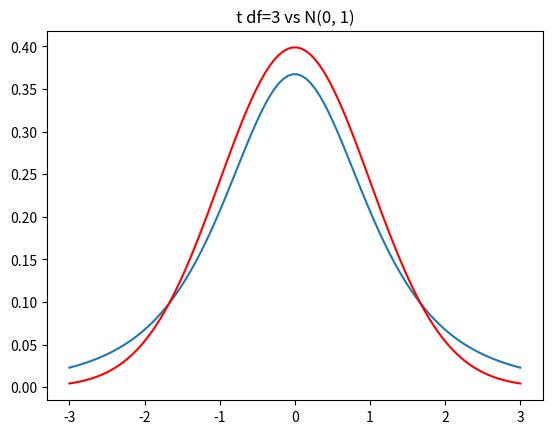

Recreate this plot in Python.
import numpy as np
import matplotlib.pyplot as plt
from scipy.stats import uniform
# U(3, 7)
# 실제 모분산: 1.33333
uniform(loc=3, scale=4).var()

n=20
x=uniform.rvs(size=n, loc=3, scale=4)
x_bar=np.mean(x)

# 95% 신뢰구간은 계산해보세요!
# (4.034, 5.046)
# (4.471, 5.483)
# X_bar ~ N(x_bar, 1.3333/20)
from scipy.stats import norm
norm.ppf(0.025, loc=x_bar, scale=np.sqrt(1.3333/n))
norm.ppf(0.975, loc=x_bar, scale=np.sqrt(1.3333/n))

# 과연 위 신뢰구간은 언제나 모평균을 포함하고 있을까?
# 1000번의 신뢰구간을 계산하고, 그 신뢰구간이 모평균 5를
# 포함하는 비율을 계산하세요.
norm.ppf(0.025, loc=np.array([1, 2]), scale=np.sqrt(1.3333/n))

n=20
x=uniform.rvs(size=n*1000, loc=3, scale=4)
x_mat=np.reshape(x, (1000, 20))
x_bar=x_mat.mean(axis=1)

a=norm.ppf(0.025, loc=x_bar, scale=np.sqrt(1.3333/n))
b=norm.ppf(0.975, loc=x_bar, scale=np.sqrt(1.3333/n))
sum((a < 5) & (5 < b)) / 1000

norm.ppf(0.975, loc=0, scale=1)
norm.ppf(0.01, loc=0, scale=1)


n=20
x=uniform.rvs(size=n, loc=3, scale=4)
x_bar=np.mean(x)

# x_bar=4.952
# n=20
# 모분산 1.33333
# 모평균에 대한 86% 신뢰구간을 구하세요.
z_007=norm.ppf(0.93, loc=0, scale=1)
x_bar - np.sqrt(1.33333/n) * z_007 
x_bar + np.sqrt(1.33333/n) * z_007



n=9
x=uniform.rvs(size=n, loc=3, scale=4)

x=np.array([6.663, 5.104, 3.026, 6.917, 5.645,
            4.138, 4.058, 6.298, 6.506])
# 검정통계량 값
z=(x.mean() - 4) / (np.sqrt(2)/3)
z
# p-value
2*(1-norm.cdf(z, loc=0, scale=1))


# 문제 연습
# 어느 커피숍에서 판매하는 커피 한잔의 평균 온도
# 가 75도씨라고 주장하고 있습니다. 이 주장에 
# 의문을 가진 고객이 10잔의 커피 온도를 측정한
# 결과 다음과 같은 값을 얻었습니다.
# 단, 모표준편차는 1.2라고 알려져 있습니다.

72.4, 74.1, 73.7, 76.5, 75.3,
74.8, 75.9, 73.4, 74.6, 75.1

# 1) 귀무가설 대립가설을 설정하세요.
# H0: mu=75, vs. HA: mu!=75

# 2) z 검정통계량 값을 구하세요.
x=np.array([72.4, 74.1, 73.7, 76.5, 75.3,
            74.8, 75.9, 73.4, 74.6, 75.1])
z=(x.mean() - 75) / (1.2/np.sqrt(10))

# 3) 유의확률 값을 계산하세요.
# norm.cdf(z, loc=0, scale=1)
p_value=2*norm.cdf(z)
p_value

# 4) 유의수준 5%에서 통계적 판단은?
# p_value가 유의수준인 0.05보다 크므로, 귀무가설을
# 기각 할 수 없다.


# 새로운 분포의 특성 t 분포
from scipy.stats import t
from scipy.stats import norm

import numpy as np
import matplotlib.pyplot as plt

# 모수가 1개: 자유도(df)
# 분포의 퍼짐을 관장하는 모수
# 자유도가 작으면 작을 수록 => 넓게 퍼짐
# 자유도가 커질수록 => 표준정규분포와 비슷
# t(df=inf) = Z
# t 분포는 일반적으로 표준정규분포에 비해
# 꼬리가 두껍다
# t 분포는 항상 중심이 0
k=np.linspace(-3, 3, 100)
pdf_t=t.pdf(k, df=3)
pdf_z=norm.pdf(k, loc=0, scale=1)
plt.plot(k, pdf_t) # 막대 그래프
plt.plot(k, pdf_z, color="r") # 막대 그래프
plt.title('t df=3 vs N(0, 1)')
plt.show()

